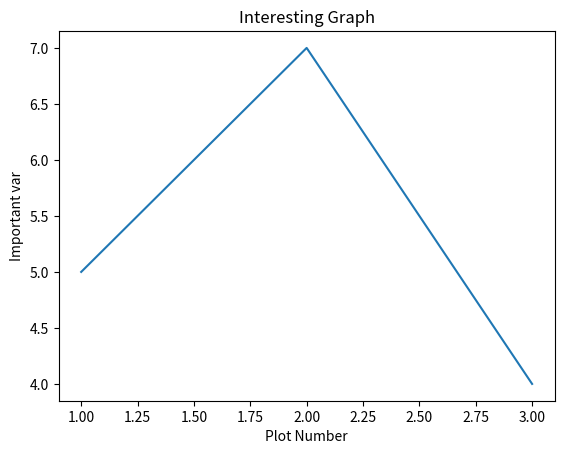

The script that saved this image:
#the purpose of this was to learn to draw charts using x and y data.
import matplotlib.pyplot as plt

x = [1,2,3]
y = [5,7,4]
plt.plot(x, y)

plt.xlabel('Plot Number')
plt.ylabel('Important var')

plt.title('Interesting Graph')

plt.show()